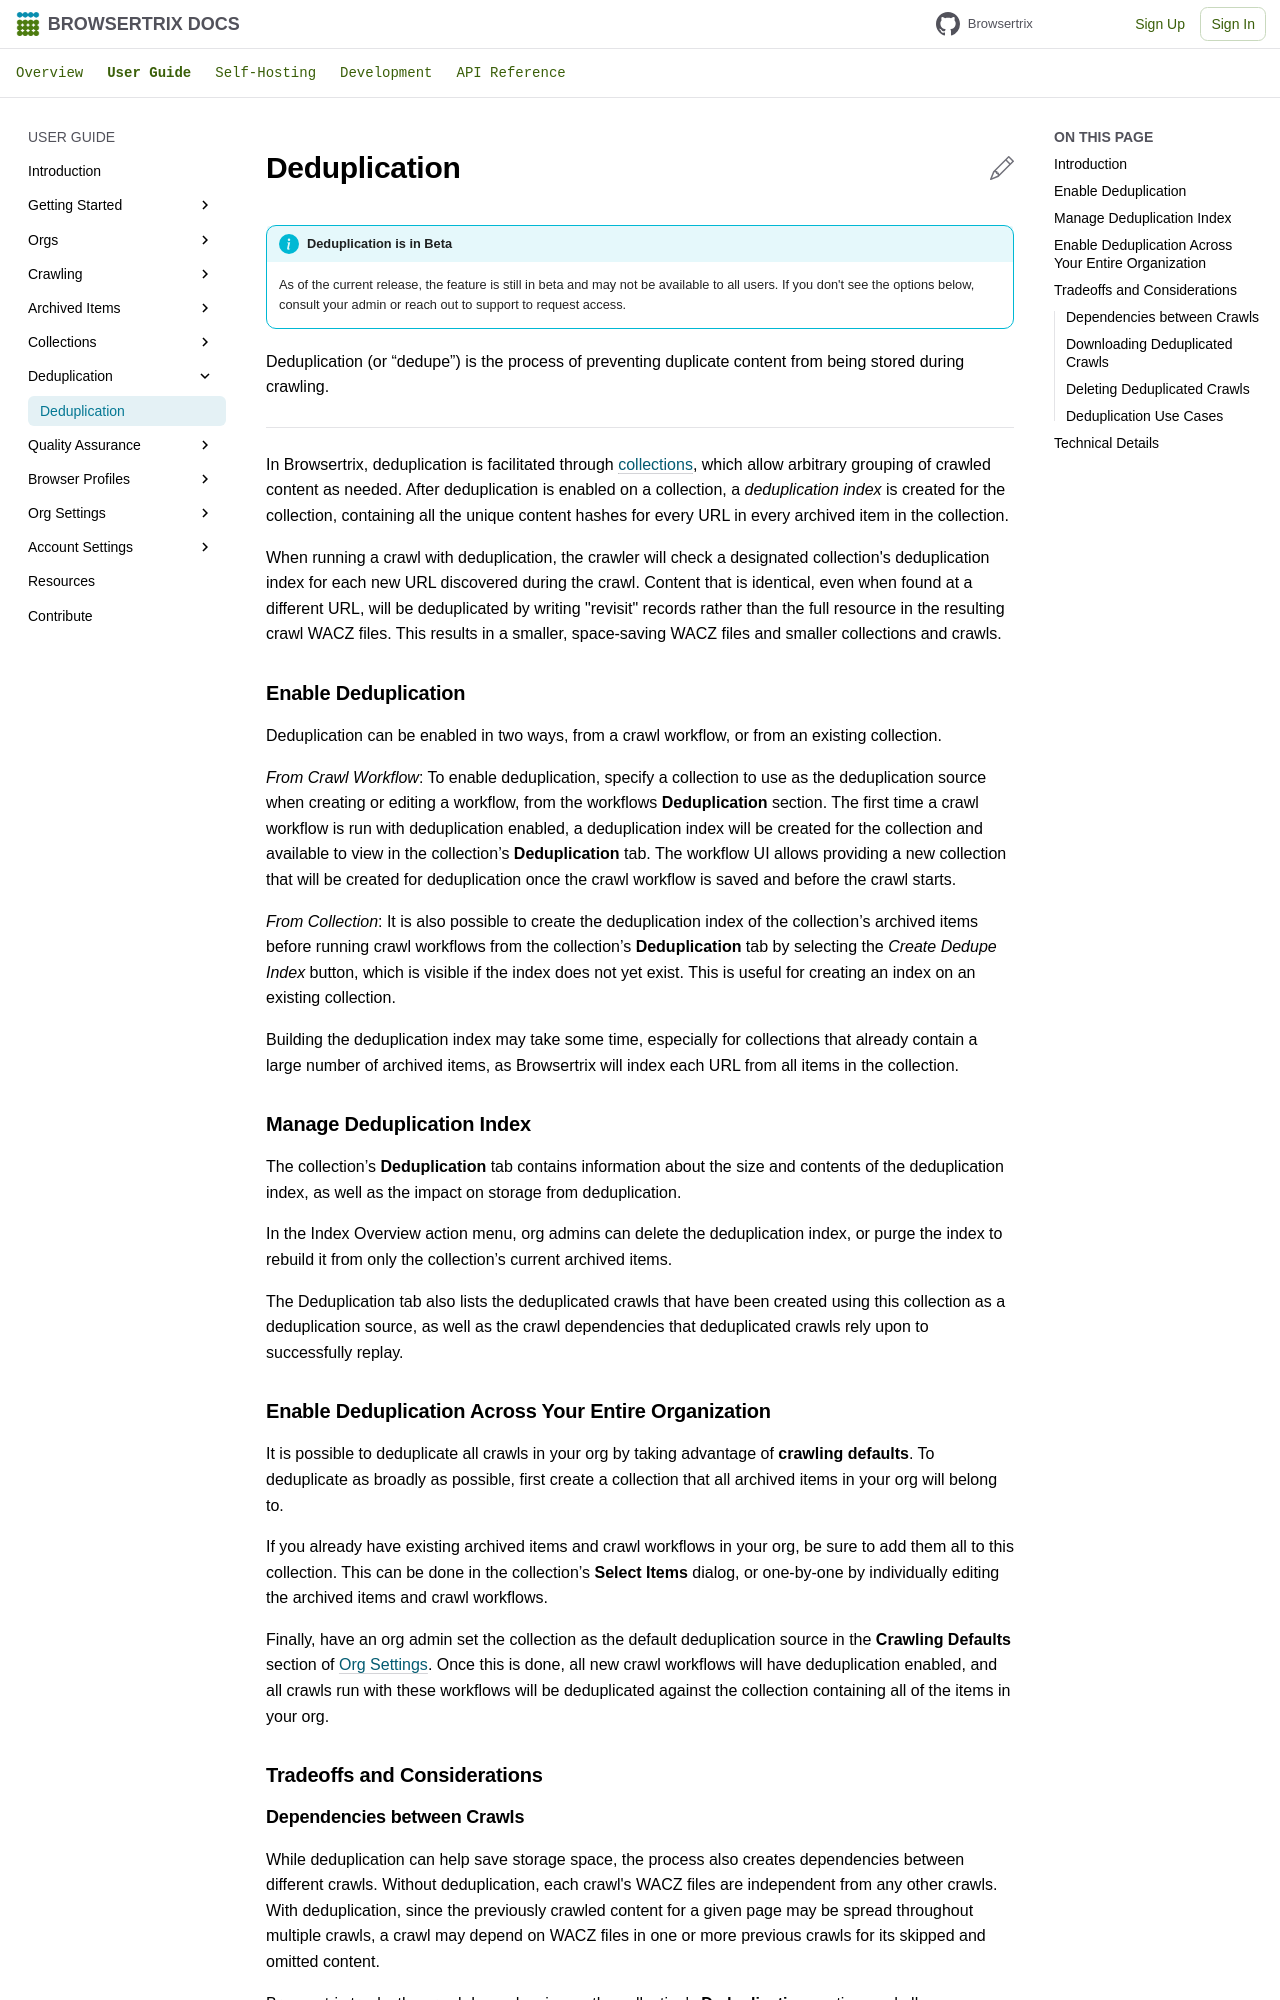

repository: webrecorder/browsertrix · page: user-guide/deduplication/index.html · generator: mkdocs

# Deduplication

!!! info "Deduplication is in Beta"

    As of the current release, the feature is still in beta and may not be available to all users.
    If you don't see the options below, consult your admin or reach out to support to request access.

Deduplication (or “dedupe”) is the process of preventing duplicate content from being stored during crawling.

## Introduction { .invisible }

---

In Browsertrix, deduplication is facilitated through [collections](./collection.md){ data-preview }, which allow arbitrary grouping of crawled content as needed. After deduplication is enabled on a collection, a _deduplication index_ is created for the collection, containing all the unique content hashes for every URL in every archived item in the collection.

When running a crawl with deduplication, the crawler will check a designated collection's deduplication index for each new URL discovered during the crawl. Content that is identical, even when found at a different URL, will be deduplicated by writing "revisit" records rather than the full resource in the resulting crawl WACZ files. This results in a smaller, space-saving WACZ files and smaller collections and crawls.

## Enable Deduplication

Deduplication can be enabled in two ways, from a crawl workflow, or from an existing collection.

_From Crawl Workflow_: To enable deduplication, specify a collection to use as the deduplication source when creating or editing a workflow, from the workflows **Deduplication** section. The first time a crawl workflow is run with deduplication enabled, a deduplication index will be created for the collection and available to view in the collection’s **Deduplication** tab. The workflow UI allows providing a new collection that will be created for deduplication once the crawl workflow is saved and before the crawl starts.

_From Collection_: It is also possible to create the deduplication index of the collection’s archived items before running crawl workflows from the collection’s **Deduplication** tab by selecting the _Create Dedupe Index_ button, which is visible if the index does not yet exist. This is useful for creating an index on an existing collection.

Building the deduplication index may take some time, especially for collections that already contain a large number of archived items, as Browsertrix will index each URL from all items in the collection.

## Manage Deduplication Index

The collection’s **Deduplication** tab contains information about the size and contents of the deduplication index, as well as the impact on storage from deduplication.

In the Index Overview action menu, org admins can delete the deduplication index, or purge the index to rebuild it from only the collection’s current archived items.

The Deduplication tab also lists the deduplicated crawls that have been created using this collection as a deduplication source, as well as the crawl dependencies that deduplicated crawls rely upon to successfully replay.

## Enable Deduplication Across Your Entire Organization

It is possible to deduplicate all crawls in your org by taking advantage of **crawling defaults**. To deduplicate as broadly as possible, first create a collection that all archived items in your org will belong to.

If you already have existing archived items and crawl workflows in your org, be sure to add them all to this collection. This can be done in the collection’s **Select Items** dialog, or one-by-one by individually editing the archived items and crawl workflows.

Finally, have an org admin set the collection as the default deduplication source in the **Crawling Defaults** section of [Org Settings](./org-settings.md). Once this is done, all new crawl workflows will have deduplication enabled, and all crawls run with these workflows will be deduplicated against the collection containing all of the items in your org.

## Tradeoffs and Considerations
